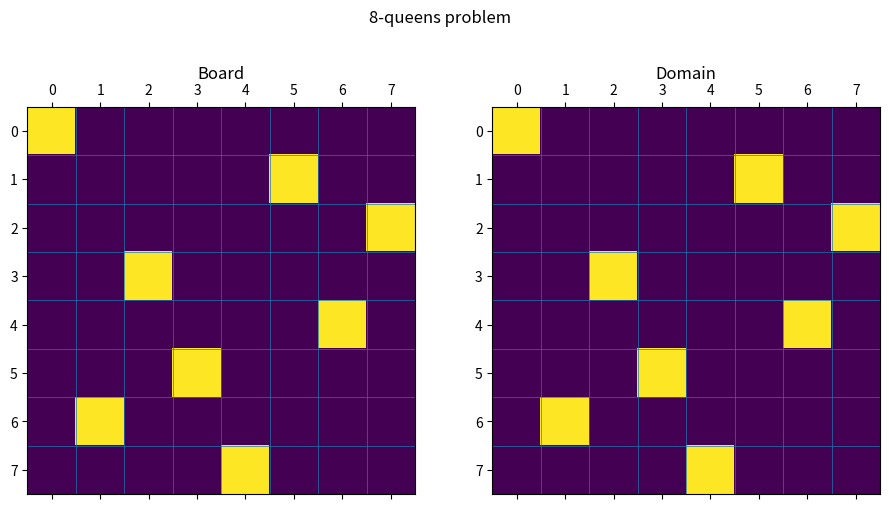

This chart was generated by the following Python code:
import numpy as np
from matplotlib import pyplot as plt


class Nqueens:

    """ Based on rows as decision variables """

    def __init__(self, n=8, initials=None, plot=True, plot_latency=0.5):
        self.n = n
        self.domain = np.ones((self.n, self.n), dtype=bool)
        self.initials = initials
        self.picked = []
        self.plot = plot
        if self.plot:
            self.plot_latency = plot_latency
            self.fig = plt.figure(figsize=(11, 6))
            self.update_plot()

    @property
    def board(self):
        a = self.domain.copy()
        for i in range(self.n):
            if a[i,:].sum() > 1:
                a[i,:] = False
        return a

    def row_constraints_ok(self, row):
        nb = sum(self.domain[row,:])
        if nb == 1:
            col = np.where(self.domain[row,:])[0][0]
            return all(
                [self.domain[i, col] == 0 for i in range(self.n) if i != row] +
                [self.domain[i, col - (row - i)] == 0
                 for i in range(self.n)
                 if (i != row) and (0 <= col - (row - i) < self.n)
                ] +
                [self.domain[i, col + (row - i)] == 0
                 for i in range(self.n)
                 if (i != row) and (0 <= col + (row - i) < self.n)
                ]
            )
        elif nb == 0:
            return False
        else:
            return True

    def is_feasible(self):
        return all([self.row_constraints_ok(i) for i in range(self.n)])

    def is_solved(self):
        return self.is_feasible() and (self.domain.sum() == self.n)

    def update_plot(self):
        self.fig.clf()
        self.fig.suptitle(f'{self.n}-queens problem')
        axes = self.fig.subplots(1, 2)
        axes[0].set_title('Board', pad=20)
        axes[1].set_title('Domain', pad=20)
        for i in range(self.n):
            axes[0].vlines(i + 0.5, ymin=-0.5, ymax=self.n - 0.5, lw=0.5)
            axes[1].vlines(i + 0.5, ymin=-0.5, ymax=self.n - 0.5, lw=0.5)
            axes[0].hlines(i + 0.5, xmin=-0.5, xmax=self.n - 0.5, lw=0.5)
            axes[1].hlines(i + 0.5, xmin=-0.5, xmax=self.n - 0.5, lw=0.5)
        axes[0].matshow(self.board)
        axes[1].matshow(self.domain)
        plt.draw()
        plt.pause(self.plot_latency)

    def prune(self):
        prune_again = True
        while prune_again:
            prune_again = False
            for i in range(self.n):
                if sum(self.domain[i,:]) == 1:
                    col = np.where(self.domain[i,:])[0][0]  # only value
                    self.domain[:i, col] = False
                    self.domain[i+1:, col] = False
                    for j in range(self.n):
                        if j != i:
                            if 0 <= col - (i - j) < self.n:
                                self.domain[j, col - (i - j)] = False
                            if 0 <= col + (i - j) < self.n:
                                self.domain[j, col + (i - j)] = False
            if self.plot:
                self.update_plot()

    def pick(self):
        while True:
            for i in range(self.n):
                if sum(self.domain[i,:]) > 1:
                    j = min(np.where(self.domain[i,:])[0])
                    picked = (self.domain.copy(), i, j)
                    self.picked.append(picked)
                    self.domain[i,:j] = False
                    self.domain[i, j+1:] = False
                    return  

    def rollback(self):
        # used when reaching unfeasible domain
        # come back to old domain, remove descendant choice
        if len(self.picked) == 0:
            return False  # not rollbackable
        domain, i, j = self.picked[-1]
        self.picked = self.picked[:-1]
        self.domain = domain
        self.domain[i, j] = False
        return True

    def solve(self):
        if self.initials:
            for row, col in self.initials:
                self.domain[row,:col] = False
                self.domain[row, col+1:] = False
        while True:
            self.prune()
            if self.is_feasible():
                if self.is_solved():
                    print(f'This {self.n}-queens problem has been successfully solved!')
                    return self
                else:
                    self.pick()
            else:
                rolled_back = self.rollback()
                if not rolled_back:
                    print(f'This {self.n}-queens problem is not feasible '
                          'under given original conditions')
                    return


def place_queens(**kwargs):
    data = Nqueens(**kwargs)
    data.solve()
    return data


if __name__ == '__main__':
    data = place_queens(
        initials=None,
        plot=True,
        plot_latency=0.01
    )
